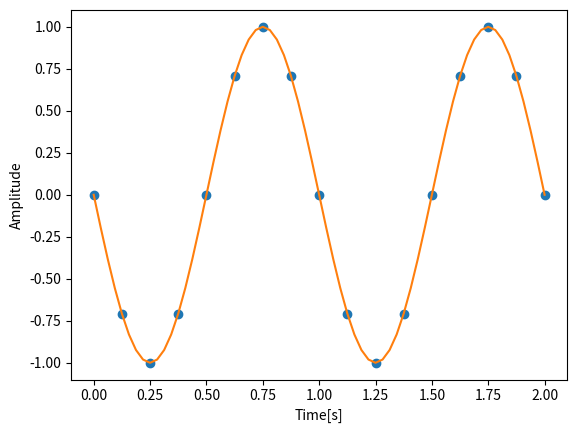

Recreate this plot in Python.
import numpy as np
import matplotlib.pyplot as plt
from scipy.integrate import solve_ivp
from scipy.interpolate import interp1d
from math import floor


def u_continuous(time):
    u = np.sin(time)
    return u

def u_sampling(excitation_frequency, sample_frequency, sample_time):
    # f0 = excitation wave frequency [Hz]
    f0 = excitation_frequency
    # Fs = sampling frequency [Hz]
    Fs = sample_frequency
    T = sample_time                               # Record window duration [s]

    dt = 1/Fs                                   # Sampling period [s]
    t = np.arange(0, T+dt, dt)   # Time vector for sampling [s]

    # generate samples at the specified times
    u_sampled = np.sin(2*np.pi*f0*t)  # [signal units]

    return (u_sampled, t)

# Calculating the Discrete to Analog by interpolation between the sampled points
def DAC_0(u_discrete, sample_time, time_range):
    u_test = []
    for i in range(len(time_range)):
        x = int(time_range[i]//sample_time)
        u_test.append(u_discrete[x])
    return np.array(u_test)


#define excitation varibales
f_excitation = 15
f_sample = 8
T_sample = 1/f_sample
T_total = 2
t2 = np.arange(0, T_total+(T_sample/4), T_sample/4)

# run the function
u_d, time = u_sampling(f_excitation, f_sample, T_total)
u_t = DAC_0(u_d, T_sample, t2)

# Alternative calculation of u_t, by use of scipy interpolation, kind is 0,2 and all odd numbers
u_interp=interp1d(time,u_d,kind=7)
u_t_interp = u_interp(t2)

plt.plot(time, u_d, "o", t2, u_t_interp, "-")
plt.xlabel('Time[s]')
plt.ylabel('Amplitude')
plt.axis('tight')
plt.show()
